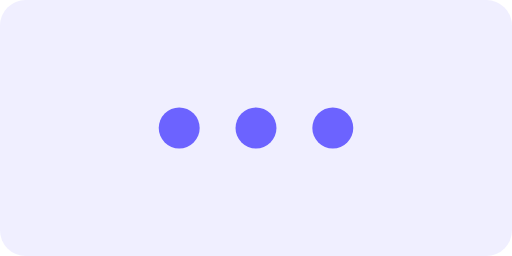
t = 0.00 s
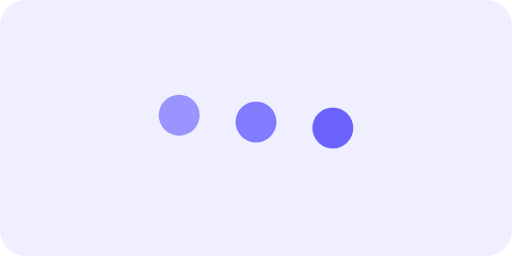
t = 0.38 s
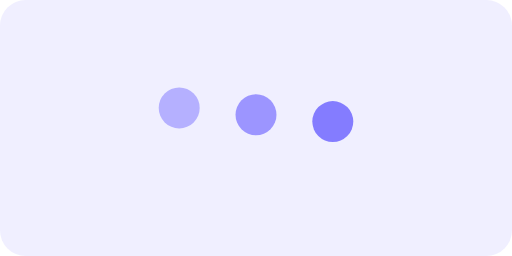
t = 0.59 s
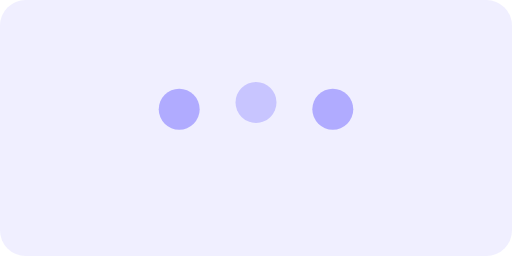
t = 0.95 s
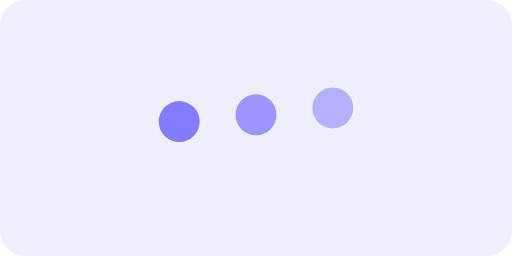
t = 1.31 s
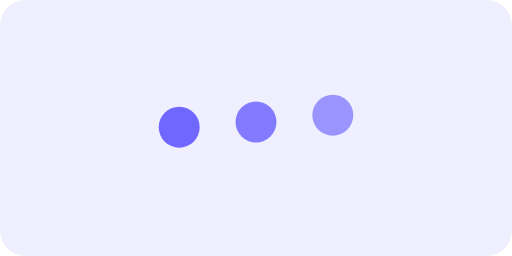
t = 1.53 s

The animated SVG that drew these frames (rendered in a browser with its animation timeline set to each time). Animation: 6 SMIL elements (animate=6); one cycle of 1.90 s, repeats indefinitely.

<?xml version="1.0" encoding="UTF-8"?>
<svg width="200" height="100" viewBox="0 0 200 100" xmlns="http://www.w3.org/2000/svg">
  <!-- Background -->
  <rect width="200" height="100" fill="#6C63FF" opacity="0.1" rx="10" ry="10" />
  
  <!-- Loading Dots -->
  <circle cx="70" cy="50" r="8" fill="#6C63FF">
    <animate attributeName="opacity" values="1;0.3;1" dur="1.5s" repeatCount="indefinite" begin="0s" />
    <animate attributeName="cy" values="50;40;50" dur="1.5s" repeatCount="indefinite" begin="0s" />
  </circle>
  
  <circle cx="100" cy="50" r="8" fill="#6C63FF">
    <animate attributeName="opacity" values="1;0.3;1" dur="1.5s" repeatCount="indefinite" begin="0.2s" />
    <animate attributeName="cy" values="50;40;50" dur="1.5s" repeatCount="indefinite" begin="0.2s" />
  </circle>
  
  <circle cx="130" cy="50" r="8" fill="#6C63FF">
    <animate attributeName="opacity" values="1;0.3;1" dur="1.5s" repeatCount="indefinite" begin="0.4s" />
    <animate attributeName="cy" values="50;40;50" dur="1.5s" repeatCount="indefinite" begin="0.4s" />
  </circle>
</svg>
